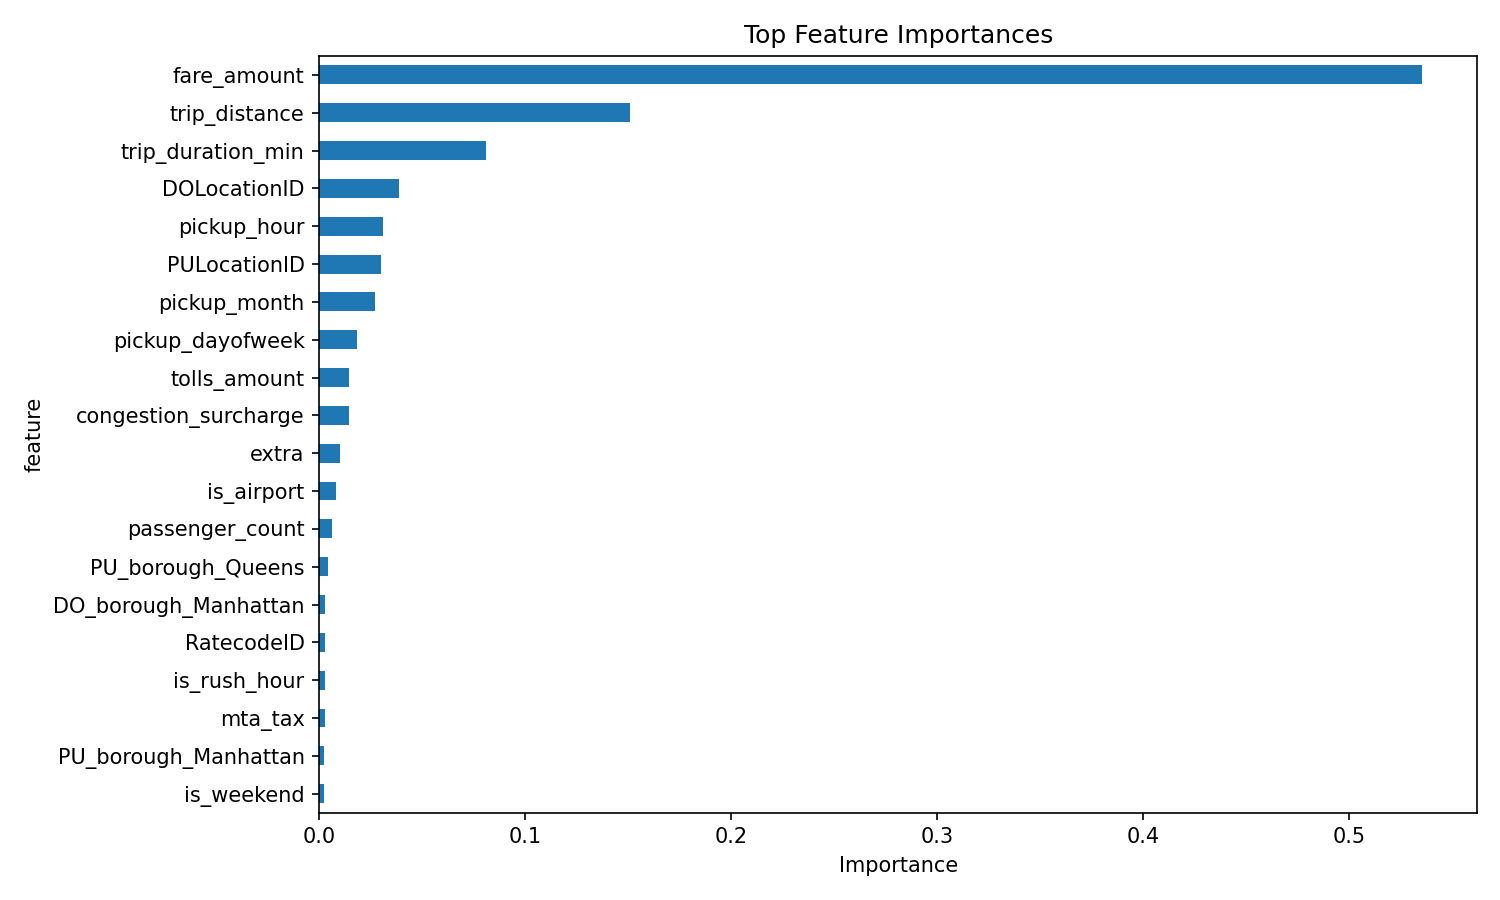

The table this chart was drawn from, first rows:
feature, importance
fare_amount, 0.5357
trip_distance, 0.1511
trip_duration_min, 0.08093
DOLocationID, 0.03866
pickup_hour, 0.03123
PULocationID, 0.02993
pickup_month, 0.02726
pickup_dayofweek, 0.01835
tolls_amount, 0.01449
congestion_surcharge, 0.01448
extra, 0.01025
is_airport, 0.008248
passenger_count, 0.006314
PU_borough_Queens, 0.004379
DO_borough_Manhattan, 0.002903
RatecodeID, 0.002873
is_rush_hour, 0.002794
mta_tax, 0.002609
PU_borough_Manhattan, 0.002231
is_weekend, 0.002214
PU_borough_Brooklyn, 0.002169
DO_borough_Bronx, 0.001942
is_night, 0.00188
DO_borough_Queens, 0.001837
DO_borough_Brooklyn, 0.001641
trip_type, 0.001397
PU_borough_Bronx, 0.0009191
improvement_surcharge, 0.0007239
DO_borough_EWR, 0.0003867
DO_borough_Staten Island, 0.0001632
source_year, 0.0
PU_borough_Staten Island, 0.0
